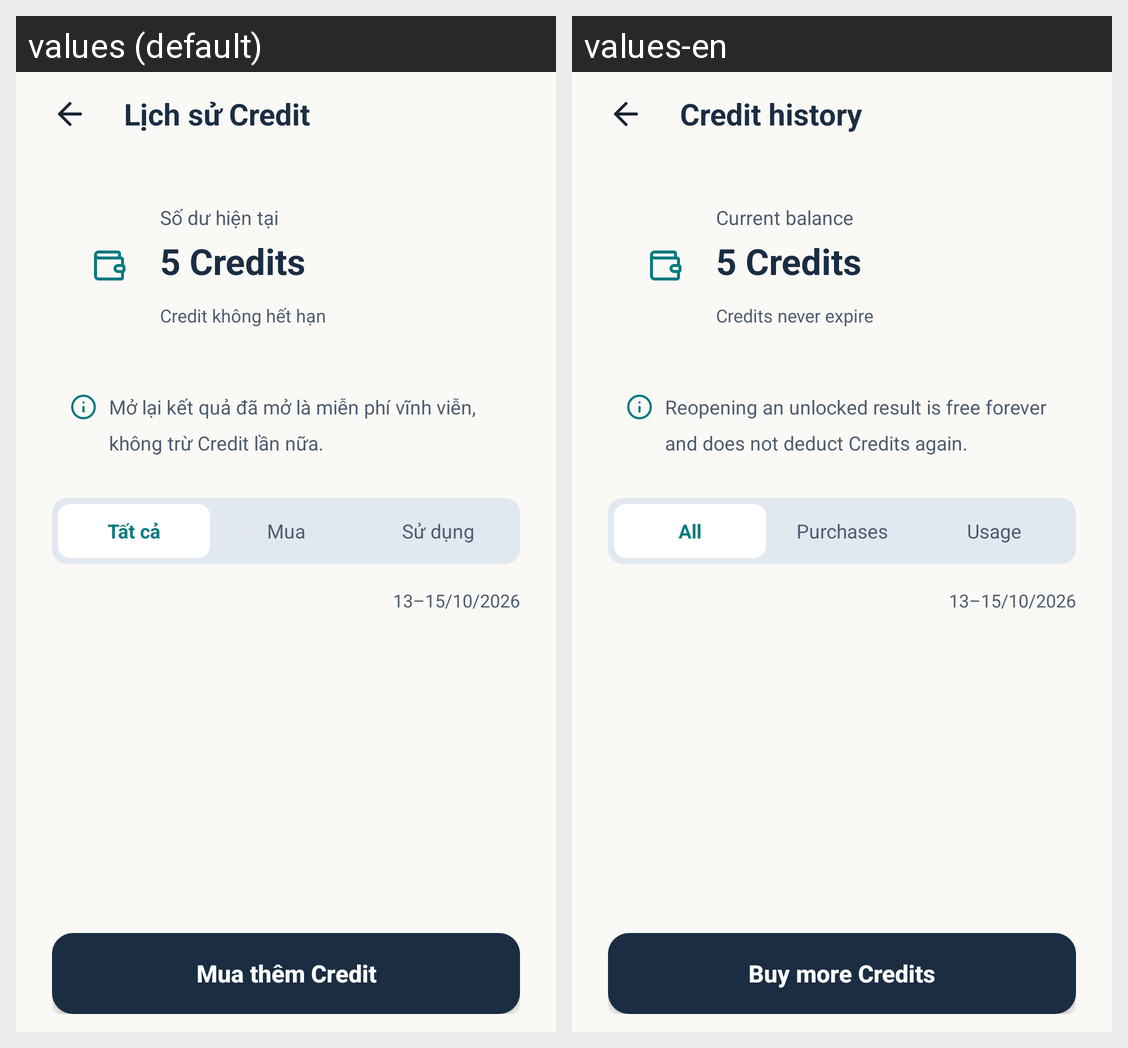

Strings drawn on this Android screen and how each of the app's shown locales translates them:
Android screen res/layout/activity_credit_history.xml rendered under 2 locales, left to right: values (default), values-en. Device: Nexus 5 (rendered at 1080×1920; each locale shown at half size, 540×960, under a caption strip naming it); theme Theme.LagalLens.
Strings drawn on this screen, with the default value and each locale's value (text and hints the layout hard-codes, and strings that could not be matched under every locale, appear in the picture but are not listed):

credit_flow_history_title
  values: Lịch sử Credit
  values-en: Credit history

credit_flow_buy_more
  values: Mua thêm Credit
  values-en: Buy more Credits

credit_flow_current_balance
  values: Số dư hiện tại
  values-en: Current balance

credit_flow_credit_never_expires
  values: Credit không hết hạn
  values-en: Credits never expire

credit_flow_history_note
  values: Mở lại kết quả đã mở là miễn phí vĩnh viễn, không trừ Credit lần nữa.
  values-en: Reopening an unlocked result is free forever and does not deduct Credits again.

credit_flow_tab_all
  values: Tất cả
  values-en: All

credit_flow_tab_purchase
  values: Mua
  values-en: Purchases

credit_flow_tab_usage
  values: Sử dụng
  values-en: Usage

credit_flow_history_dates
  values: 13–15/10/2026
  values-en: 13–15/10/2026  [not translated; the default value is used]
